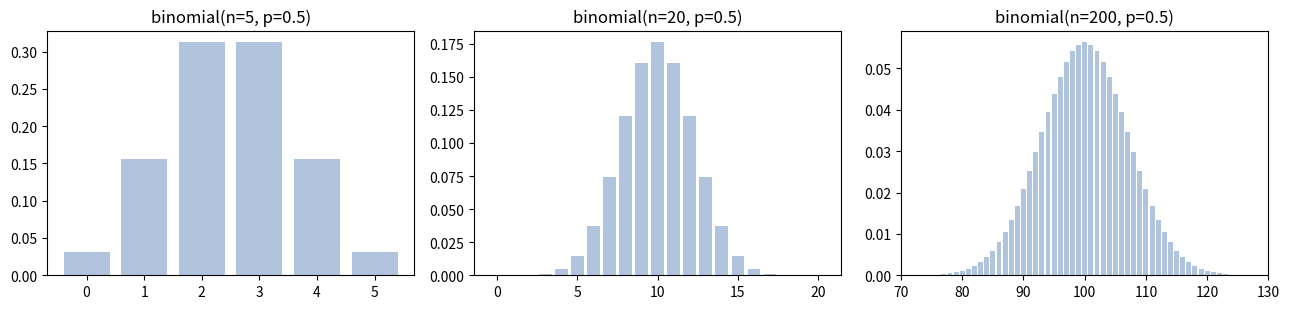
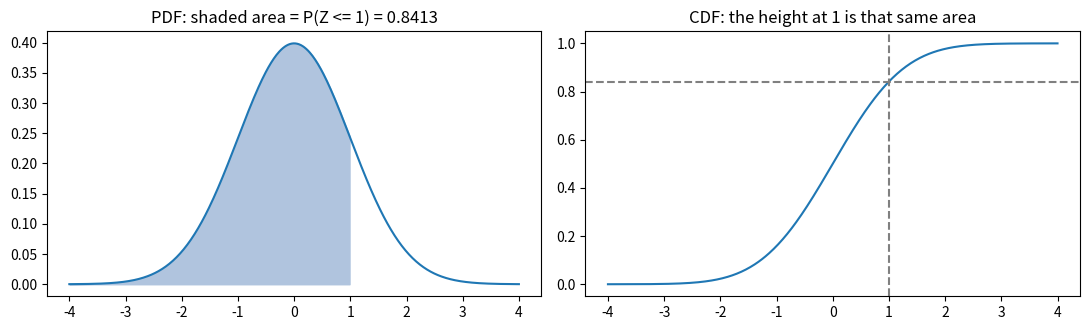
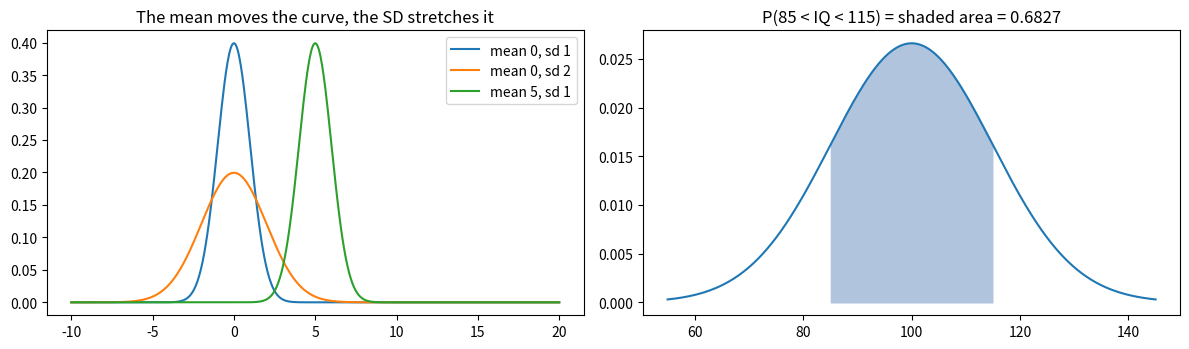
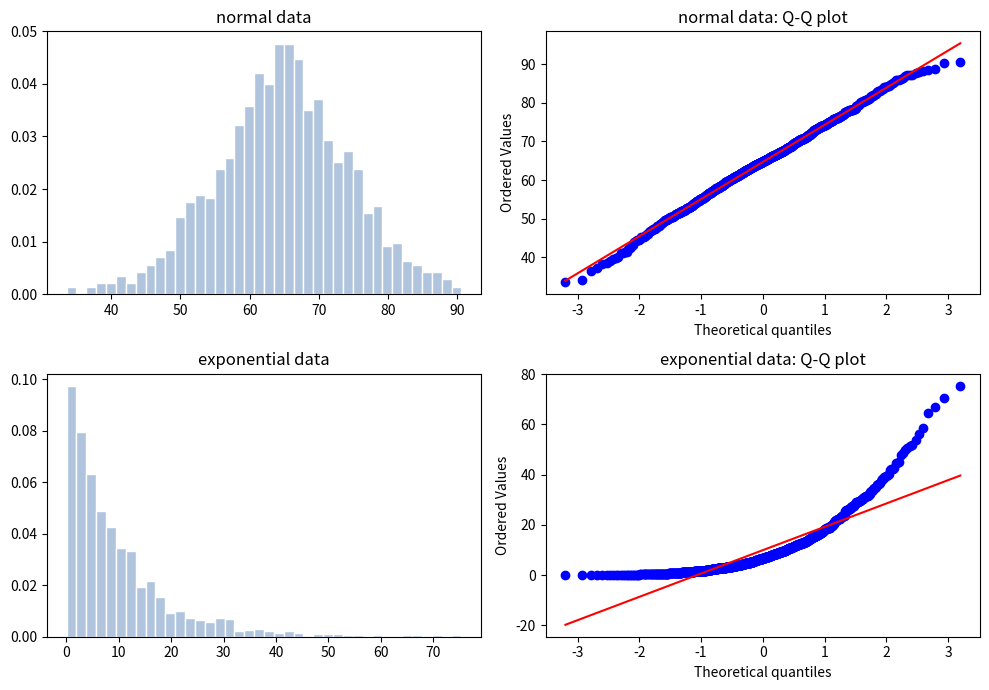

These figures' Python source, in order:
#setup
import math
import sys

import matplotlib.pyplot as plt
import numpy as np
import pandas as pd
from scipy import integrate, stats

np.set_printoptions(precision=4, suppress=True)
pd.options.display.precision = 4
rng = np.random.default_rng(42)
print(sys.executable)

#a discrete random variable, by formula and by simulation
values = np.arange(1, 7)
probs = np.full(6, 1 / 6)

mean = (values * probs).sum()
var = ((values - mean) ** 2 * probs).sum()
print(f"E[X] = {mean:.4f}, Var(X) = {var:.4f}, SD = {math.sqrt(var):.4f}")
print("shortcut E[X^2] - E[X]^2:", round((values ** 2 * probs).sum() - mean ** 2, 4))

rolls = rng.integers(1, 7, size=100_000)               # 1 to 6: the upper bound 7 is NOT included
print(f"simulated: mean {rolls.mean():.4f}, var {rolls.var():.4f}")

#expected value of a game
net = np.array([490, -10])                             # a Rs 10 ticket: win Rs 500 (net 490), or lose the Rs 10
p = np.array([0.01, 0.99])
print("expected net gain per ticket:", (net * p).sum())      # -5.0: you lose Rs 5 per ticket on average

tickets = rng.choice(net, size=1_000_000, p=p)
print("simulated average:", tickets.mean().round(3))

#rules for combining random variables
a = rng.integers(1, 7, size=500_000)
b = rng.integers(1, 7, size=500_000)
print("E[A+B]     :", (a + b).mean().round(3), "= 3.5 + 3.5")
print("Var(A+B)   :", (a + b).var().round(3), "= 2.9167 + 2.9167 = 5.8333   (A and B independent)")
print("Var(A+A)   :", (a + a).var().round(3), "= 4 x 2.9167 = 11.6667   (completely dependent)")
print("E[3A+2]    :", (3 * a + 2).mean().round(3), "= 3 x 3.5 + 2")
print("Var(3A+2)  :", (3 * a + 2).var().round(3), "= 9 x 2.9167 = 26.25   (the +2 does not change the spread)")

#a discrete distribution to watch, the binomial
X = stats.binom(10, 0.5)                               # the number of heads in 10 fair flips
print("P(X = 5)  :", round(X.pmf(5), 4))               # 0.2461
print("P(X <= 3) :", round(X.cdf(3), 4))               # 0.1719
print("mean, var :", X.mean(), X.var())                # 5.0 and 2.5 (n*p and n*p*(1-p))

fig, axes = plt.subplots(1, 3, figsize=(13, 3.2))
for ax, (n, p) in zip(axes, ((5, 0.5), (20, 0.5), (200, 0.5))):
    ks = np.arange(0, n + 1)
    ax.bar(ks, stats.binom.pmf(ks, n, p), color="lightsteelblue")
    ax.set_title(f"binomial(n={n}, p={p})")
axes[2].set_xlim(70, 130)
plt.tight_layout()
plt.show()

#density can be larger than 1
u = stats.uniform(loc=0, scale=0.5)                    # uniform on [0, 0.5]
print("pdf at 0.25            :", u.pdf(0.25))                          # 2.0: a density, not a probability
print("area under the curve   :", integrate.quad(u.pdf, 0, 0.5)[0])    # 1.0
print("P(X = 0.25)            : exactly 0, but P(0.24 < X < 0.26) =", round(u.cdf(0.26) - u.cdf(0.24), 4))

#the PDF, CDF, and area side by side
x = np.linspace(-4, 4, 500)
fig, axes = plt.subplots(1, 2, figsize=(11, 3.4))
axes[0].plot(x, stats.norm.pdf(x))
inside = x <= 1
axes[0].fill_between(x[inside], stats.norm.pdf(x[inside]), color="lightsteelblue")
axes[0].set_title(f"PDF: shaded area = P(Z <= 1) = {stats.norm.cdf(1):.4f}")
axes[1].plot(x, stats.norm.cdf(x))
axes[1].axvline(1, color="gray", ls="--")
axes[1].axhline(stats.norm.cdf(1), color="gray", ls="--")
axes[1].set_title("CDF: the height at 1 is that same area")
plt.tight_layout()
plt.show()

#waiting for a bus that comes every 15 minutes
wait = stats.uniform(loc=0, scale=15)                  # you arrive at a random moment
print("mean wait       :", wait.mean())                # 7.5
print("SD              :", round(wait.std(), 3))       # 4.33 = 15 / sqrt(12)
print("P(wait > 10)    :", round(wait.sf(10), 4))      # 0.3333
print("P(3 < wait < 6) :", round(wait.cdf(6) - wait.cdf(3), 4))     # 0.2
print("25th percentile :", wait.ppf(0.25))            # 3.75

#the loc and scale trap, and checking the formulas
print(stats.uniform(5, 10).support())                  # (5.0, 15.0): loc=5, scale=10 means [5, 15], NOT [5, 10]
print(stats.uniform(5, 5).support())                   # (5.0, 10.0)
print(rng.uniform(5, 10, 3))                           # numpy's uniform takes the LOW and HIGH bounds directly

low, high = 2, 8
samples = rng.uniform(low, high, 100_000)
print(f"mean {samples.mean():.3f} (formula {(low + high) / 2}), var {samples.var():.3f} (formula {(high - low) ** 2 / 12})")

#IQ scores, N(100, 15)
iq = stats.norm(loc=100, scale=15)
print("P(IQ > 130)      :", round(iq.sf(130), 5))                  # 0.02275
print("P(IQ < 70)       :", round(iq.cdf(70), 5))                  # 0.02275 (symmetric)
print("P(85 < IQ < 115) :", round(iq.cdf(115) - iq.cdf(85), 4))    # 0.6827
print("90th percentile  :", round(iq.ppf(0.90), 2))                # 119.22
print("top 5% start at  :", round(iq.ppf(0.95), 2))                # 124.67
print("middle 95%       :", np.round(iq.interval(0.95), 2))        # [ 70.6 129.4]
print("pdf at the mean  :", round(iq.pdf(100), 4))                 # 0.0266 = 1 / (15 x sqrt(2 pi))

z = (130 - 100) / 15
print(f"standardised: z = {z}, the standard normal tail gives {stats.norm.sf(z):.5f}   (the same answer)")
for zz in (-3, -2, -1, 0, 1, 1.645, 1.96, 2, 3):
    print(f"  P(Z <= {zz:>6}) = {stats.norm.cdf(zz):.4f}")

#the effect of μ and σ, and a shaded probability
x = np.linspace(-10, 20, 600)
fig, axes = plt.subplots(1, 2, figsize=(12, 3.6))
for mu, sd in ((0, 1), (0, 2), (5, 1)):
    axes[0].plot(x, stats.norm.pdf(x, mu, sd), label=f"mean {mu}, sd {sd}")
axes[0].legend()
axes[0].set_title("The mean moves the curve, the SD stretches it")

xs = np.linspace(55, 145, 500)
axes[1].plot(xs, iq.pdf(xs))
band = (xs >= 85) & (xs <= 115)
axes[1].fill_between(xs[band], iq.pdf(xs[band]), color="lightsteelblue")
axes[1].set_title("P(85 < IQ < 115) = shaded area = 0.6827")
plt.tight_layout()
plt.show()

#is my data normal? Histogram, Q-Q plot, and fitting
normal_data = rng.normal(65, 10, 1000)
skewed_data = rng.exponential(10, 1000)

fig, axes = plt.subplots(2, 2, figsize=(10, 7))
for row, (name, data) in enumerate((("normal data", normal_data), ("exponential data", skewed_data))):
    axes[row, 0].hist(data, bins=40, density=True, color="lightsteelblue", edgecolor="white")
    axes[row, 0].set_title(name)
    stats.probplot(data, dist="norm", plot=axes[row, 1])
    axes[row, 1].set_title(f"{name}: Q-Q plot")
plt.tight_layout()
plt.show()

mu_hat, sd_hat = stats.norm.fit(normal_data)           # estimate the parameters from the data
print(f"fitted mean {mu_hat:.2f}, fitted sd {sd_hat:.2f}   (true values 65 and 10)")
print("skew:", round(stats.skew(normal_data), 2), "vs", round(stats.skew(skewed_data), 2))

#customers arriving every 5 minutes on average
mean_gap = 5
lam = 1 / mean_gap                                     # rate: 0.2 customers per minute
gap = stats.expon(scale=mean_gap)                      # scipy's scale is the MEAN (1 / rate), not the rate

print("mean, sd, median :", gap.mean(), gap.std(), round(gap.median(), 4))     # 5.0 5.0 3.4657
print("P(wait > 10 min) :", round(gap.sf(10), 4), "=", round(math.exp(-lam * 10), 4))   # 0.1353
print("P(wait < 3 min)  :", round(gap.cdf(3), 4))                                # 0.4512
print("90th percentile  :", round(gap.ppf(0.9), 3))                              # 11.513
